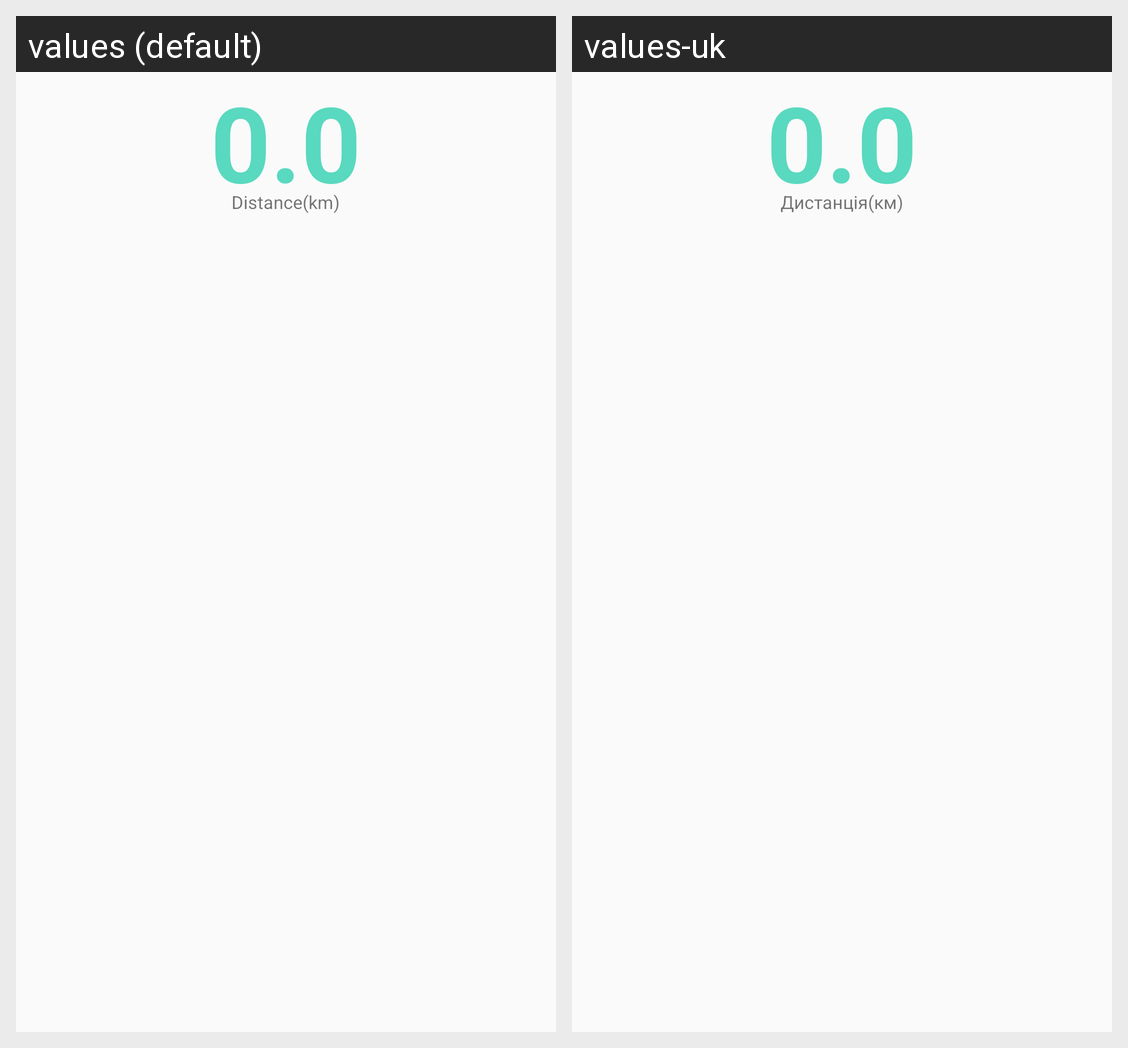

Here is an Android app screen in its default locale and in the app's own translations. Write out the translated-string differences for the strings that appear on this screen.
Android screen res/layout/distance_fragment.xml rendered under 2 locales, left to right: values (default), values-uk. Device: Nexus 5 (rendered at 1080×1920; each locale shown at half size, 540×960, under a caption strip naming it); theme BikeCompTheme_Light.
Strings drawn on this screen, with the default value and each locale's value (text and hints the layout hard-codes, and strings that could not be matched under every locale, appear in the picture but are not listed):

distance
  values: Distance
  values-uk: Дистанція

km
  values: (km)
  values-uk: (км)
